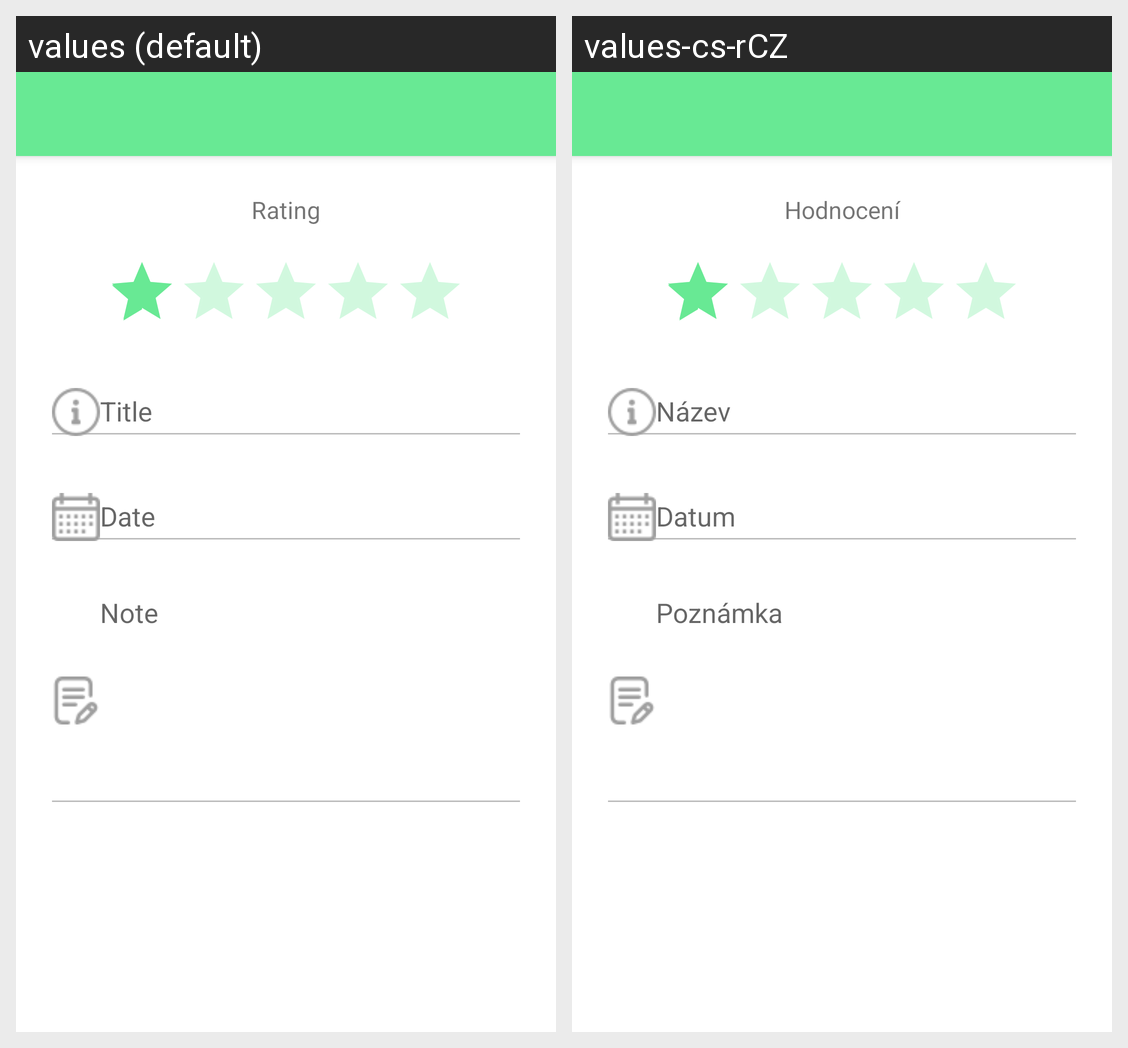

For this localized Android screen grid, give each drawn string resource with its value in every locale shown.
Android screen res/layout/activity_note_show.xml rendered under 2 locales, left to right: values (default), values-cs-rCZ. Device: Nexus 5 (rendered at 1080×1920; each locale shown at half size, 540×960, under a caption strip naming it); theme AppTheme.NoActionBar.
Strings drawn on this screen, with the default value and each locale's value (text and hints the layout hard-codes, and strings that could not be matched under every locale, appear in the picture but are not listed):

rating
  values: Rating
  values-cs-rCZ: Hodnocení

title
  values: Title
  values-cs-rCZ: Název

date
  values: Date
  values-cs-rCZ: Datum

note
  values: Note
  values-cs-rCZ: Poznámka
